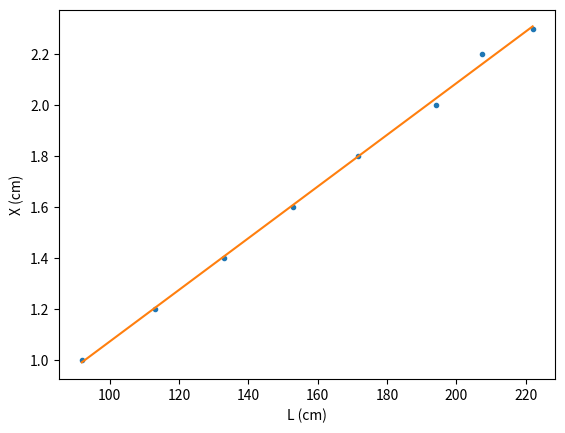

Write the Python code that produced this figure.
import numpy as np
import matplotlib.pyplot as plt

L = np.array([222.0, 207.5, 194.0, 171.5, 153.0, 133.0, 113.0, 92.0])
X = np.array([2.3, 2.2, 2.0, 1.8, 1.6, 1.4, 1.2, 1.0])

x = L
y = X

n = x.size

xy = x*y
xx = x**2
yy = y**2

sx = x.sum()
sy = y.sum()
sxy = xy.sum()
sxx = xx.sum()
syy = yy.sum()


m = (n*sxy - sx*sy)/(n*sxx - sx**2)
b = (sxx*sy - sx*sxy)/(n*sxx - sx**2)
r2 = (n*sxy - sx*sy)**2/((n*sxx - sx**2)*(n*syy - sy**2))

xs = [222.0,207.7,194,171.5,153,133,113,92]
ys=[2.3,2.2,2,1.8,1.6,1.4,1.2,1]

equacao = m*x + b

plt.plot(L,X,'.')
plt.plot(x,equacao,'-')

plt.xlabel("L (cm)")
plt.ylabel("X (cm)")

plt.show()
